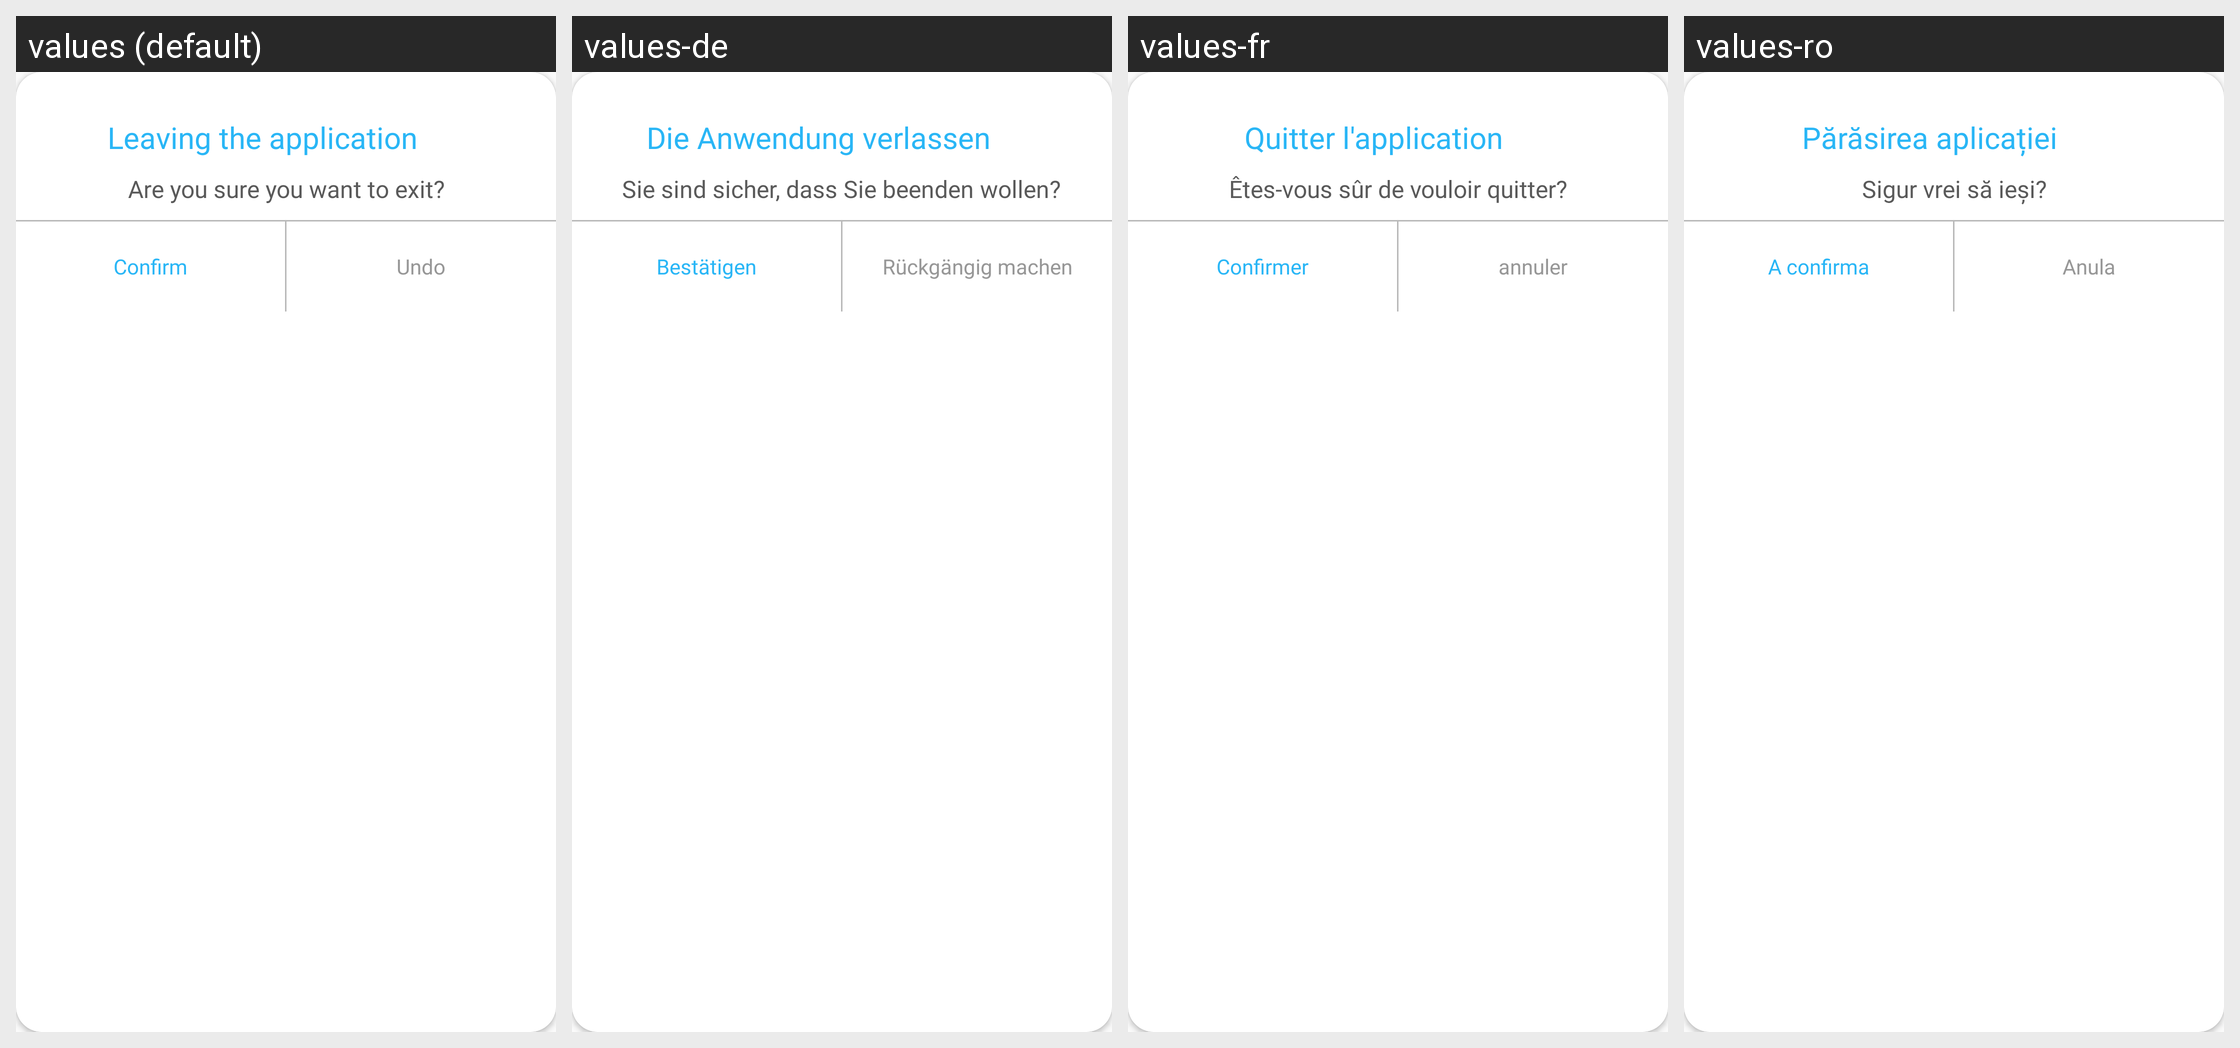

The same Android screen rendered under several of its app's locales, left to right. List the strings drawn on it with the default value and each locale's translation.
Android screen res/layout/alert_exit.xml rendered under 4 locales, left to right: values (default), values-de, values-fr, values-ro. Device: Nexus 5 (rendered at 1080×1920; each locale shown at half size, 540×960, under a caption strip naming it); theme AppTheme.
Other locales in the repository, not shown: values-ar, values-hi, values-it, values-ja, values-ko, values-ru, values-tl, values-tr, values-zh-rCN, values-zh-rTW.
Strings drawn on this screen, with the default value and each locale's value (text and hints the layout hard-codes, and strings that could not be matched under every locale, appear in the picture but are not listed):

id_35
  values: Leaving the application
  values-de: Die Anwendung verlassen
  values-fr: Quitter l'application
  values-ro: Părăsirea aplicației

id_36
  values: Are you sure you want to exit?
  values-de: Sie sind sicher, dass Sie beenden wollen?
  values-fr: Êtes-vous sûr de vouloir quitter?
  values-ro: Sigur vrei să ieși?

id_38
  values: Undo
  values-de: Rückgängig machen
  values-fr: annuler
  values-ro: Anula

id_37
  values: Confirm
  values-de: Bestätigen
  values-fr: Confirmer
  values-ro: A confirma
